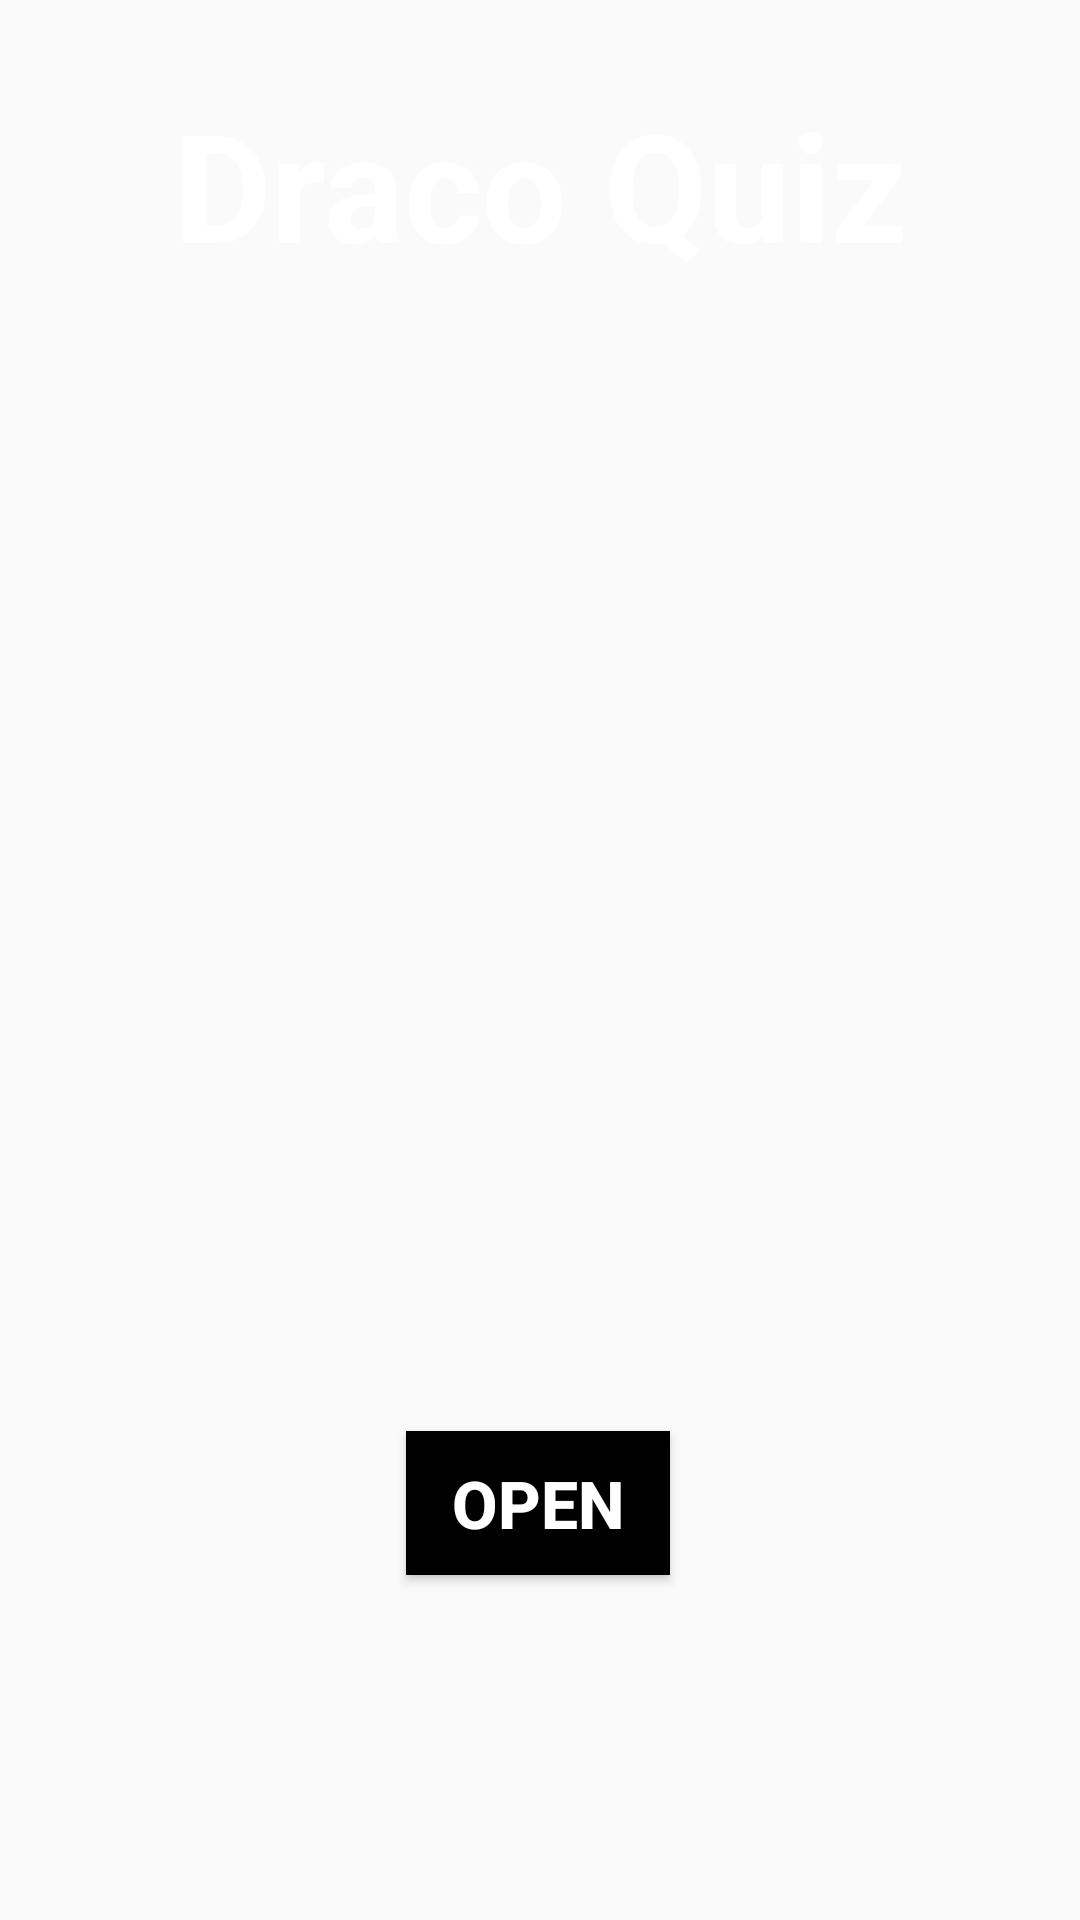

This screen was rendered from an Android layout file. Write that file and the resources it references.
<!-- AndroidManifest.xml: application theme Theme.MovieQuizApp -->
<!-- res/layout/activity_main.xml -->
<?xml version="1.0" encoding="utf-8"?>
<androidx.constraintlayout.widget.ConstraintLayout xmlns:android="http://schemas.android.com/apk/res/android"
    xmlns:app="http://schemas.android.com/apk/res-auto"
    xmlns:tools="http://schemas.android.com/tools"
    android:background="@drawable/baground"
    android:layout_width="match_parent"
    android:layout_height="match_parent"
    tools:context=".MainActivity">

    <TextView
        android:id="@+id/tittleView"

        android:textStyle="bold"
        android:textSize="50sp"
        android:textColor="@color/white"
        android:layout_width="wrap_content"
        android:layout_height="wrap_content"
        android:text="@string/draco_quiz"
        app:layout_constraintBottom_toBottomOf="parent"
        app:layout_constraintEnd_toEndOf="parent"
        app:layout_constraintStart_toStartOf="parent"
        app:layout_constraintTop_toTopOf="parent"
        app:layout_constraintVertical_bias="0.049" />

    <Button
        android:id="@+id/button2"
        android:layout_width="wrap_content"
        android:layout_height="wrap_content"
        android:background="@color/black"
        android:text="@string/open"
        android:textColor="#FFFFFF"
        android:textSize="22sp"
        android:textStyle="bold"
        app:layout_constraintBottom_toBottomOf="parent"
        app:layout_constraintEnd_toEndOf="parent"
        app:layout_constraintHorizontal_bias="0.498"
        app:layout_constraintStart_toStartOf="parent"
        app:layout_constraintTop_toBottomOf="@+id/tittleView"
        app:layout_constraintVertical_bias="0.769" />


</androidx.constraintlayout.widget.ConstraintLayout>
<!-- resources referenced by this layout -->
<resources>
  <string name="draco_quiz">Draco Quiz</string>
  <string name="open">OPEN</string>
  <style name="Theme.MovieQuizApp" parent="Base.Theme.MovieQuizApp" />
  <style name="Base.Theme.MovieQuizApp" parent="Theme.AppCompat.Light.NoActionBar">
          
          
      </style>
  <!-- not gathered from this repository: default colours our renderer supplied (Android Studio template values) -->
  <color name="black">#FF000000</color>
  <color name="white">#FFFFFFFF</color>
</resources>
